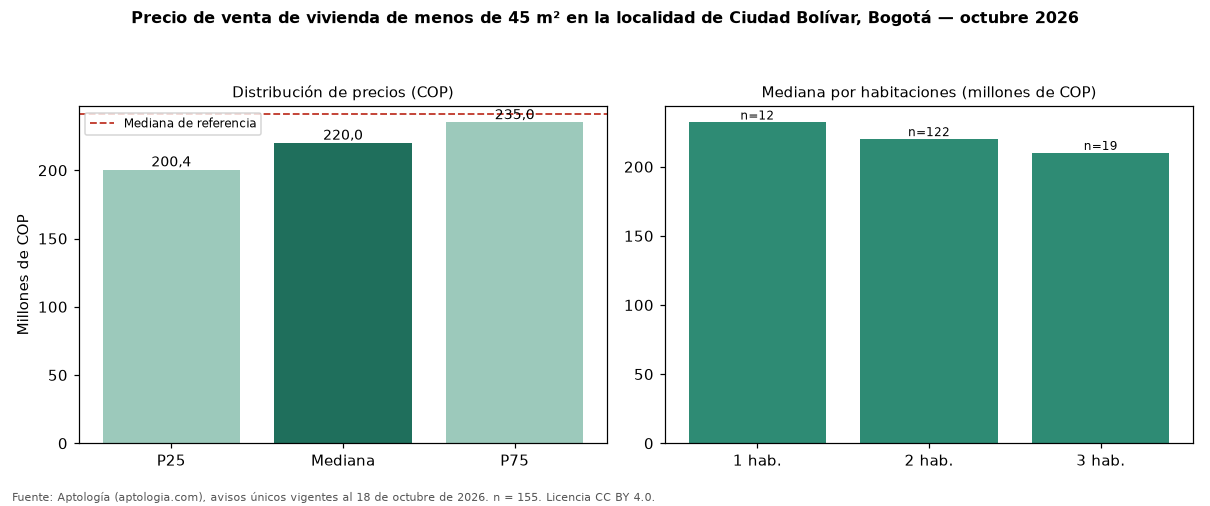

The data file committed next to this chart (first rows):
seccion, metrica, valor_cop, n
precio, p25, 200450000, 155
precio, mediana, 220000000, 155
precio, p75, 235000000, 155
cop_por_m2, p25, 4921910, 155
cop_por_m2, mediana, 5487805, 155
cop_por_m2, p75, 6012821, 155
area, area_mediana_m2, 41.0, 155
habitaciones, 1, 232000000, 12
habitaciones, 2, 220000000, 122
habitaciones, 3, 210000000, 19
administracion, mediana, 136000, 114
estrato, moda, 3, 
parqueadero, porcentaje_con_parqueadero, 7.7, 155
referencia, mediana_referencia, 241000000, 500
referencia, mediana_cop_por_m2_referencia, 4500000, 500
